Photos from the image-classification dataset "dataset" in the GitHub repository l33klin/tensorflow_image_claadifier_demo. Its 2 classes are: bite, no bite.

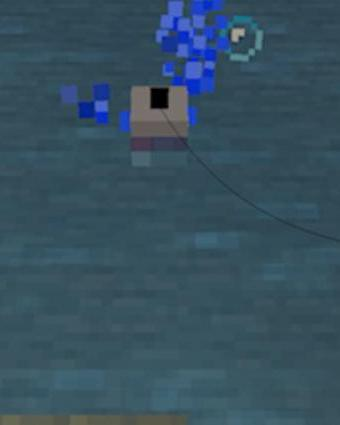
Label: bite

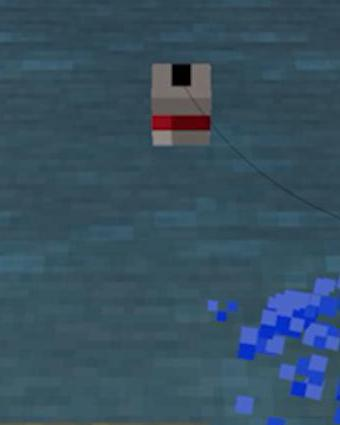
Label: no bite

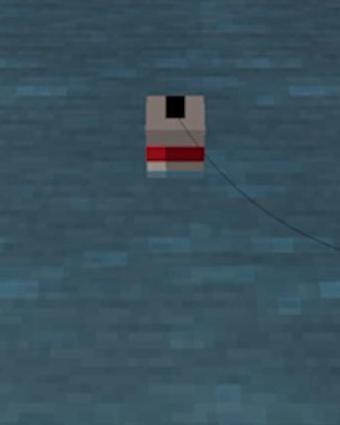
Label: no bite

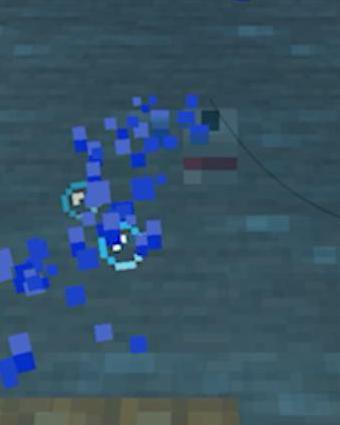
Label: bite

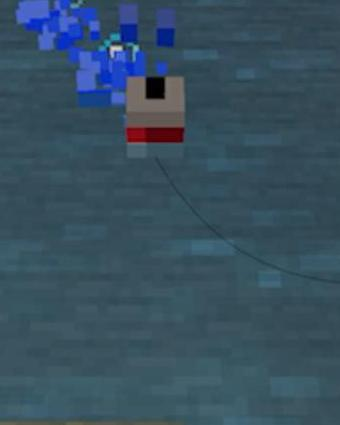
Label: bite

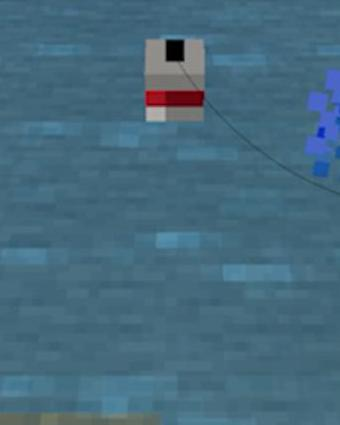
Label: no bite
